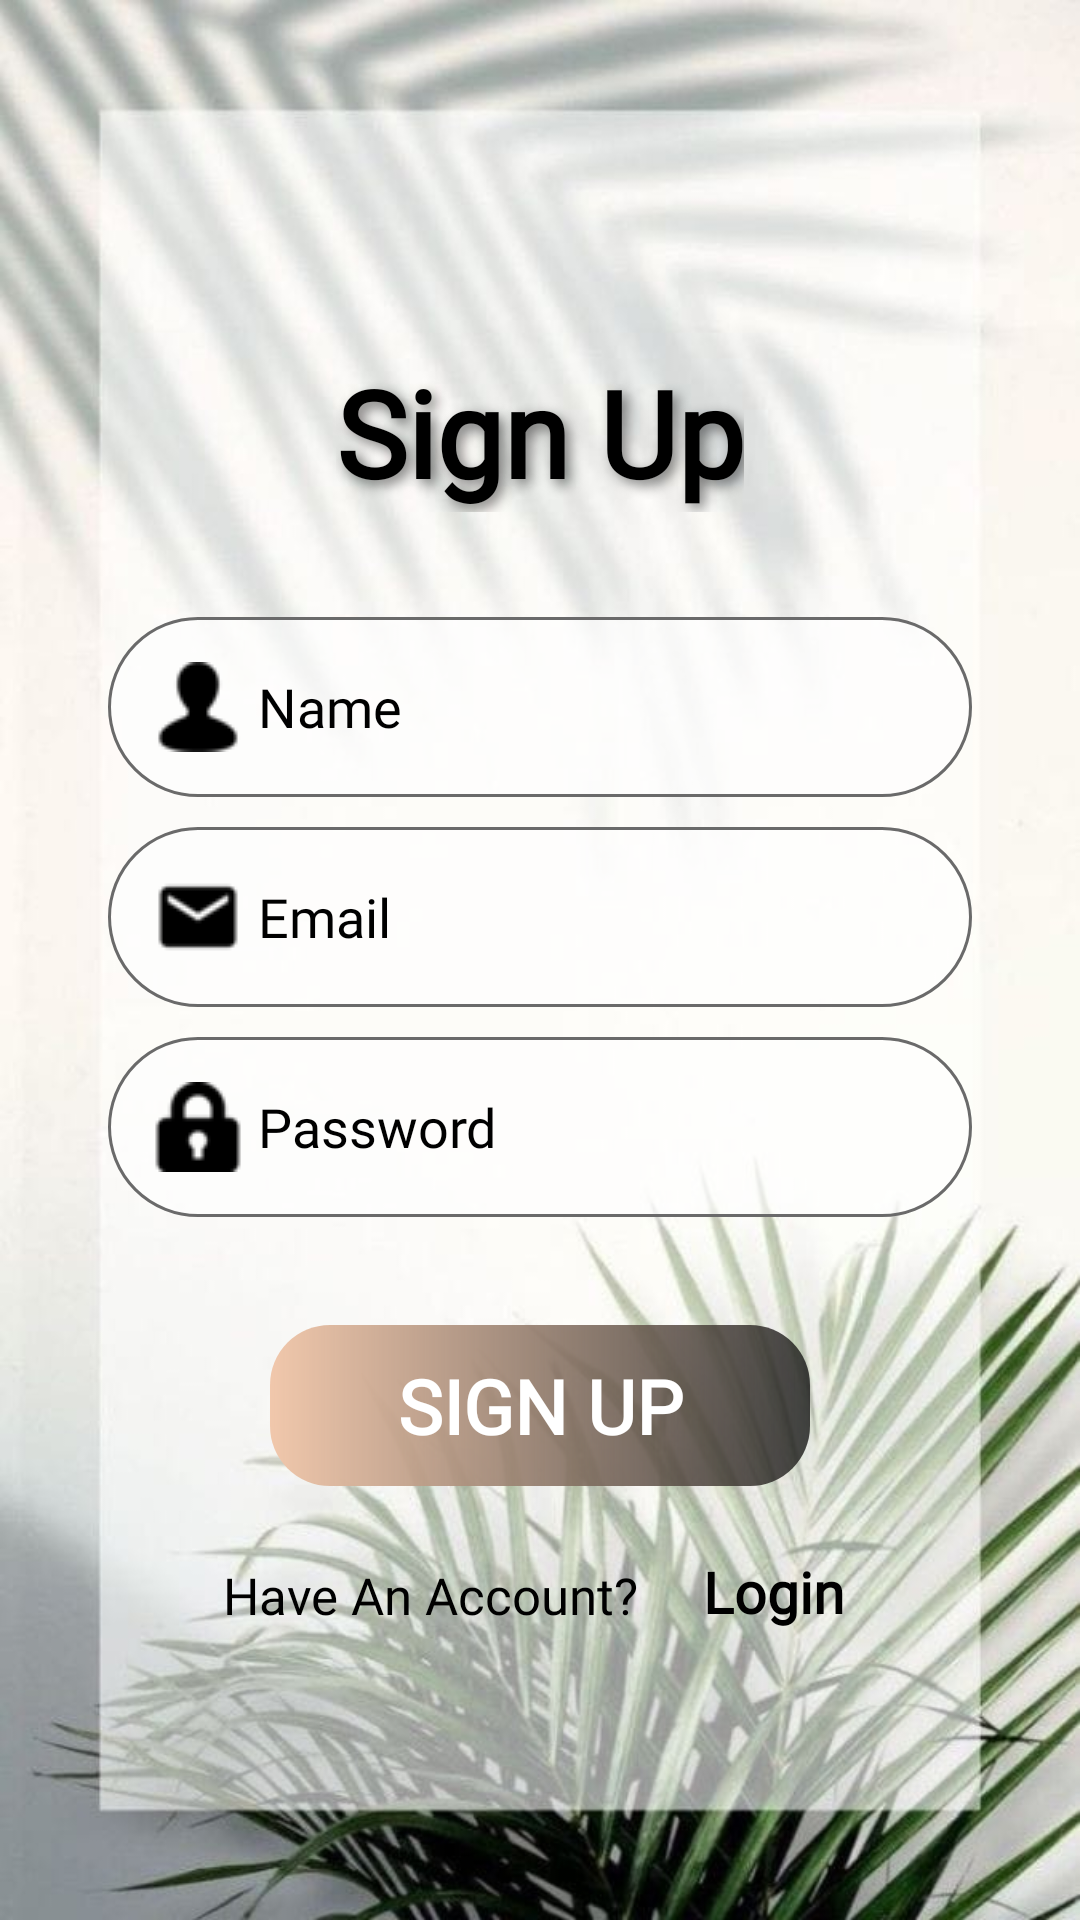

This screen was rendered from an Android layout file. Write that file and the resources it references.
<!-- AndroidManifest.xml: application theme Theme.PerfumeShop -->
<!-- res/layout/activity_sign_up.xml -->
<?xml version="1.0" encoding="utf-8"?>
<androidx.constraintlayout.widget.ConstraintLayout xmlns:android="http://schemas.android.com/apk/res/android"
    xmlns:app="http://schemas.android.com/apk/res-auto"
    xmlns:tools="http://schemas.android.com/tools"
    android:layout_width="match_parent"
    android:layout_height="match_parent"
    android:background="@drawable/bg1"
    tools:context=".activities.user.SignUpActivity">

    <TextView
        android:id="@+id/textView"
        android:layout_width="wrap_content"
        android:layout_height="wrap_content"
        android:shadowColor="@color/text_shadow"
        android:shadowDx="5"
        android:shadowDy="5"
        android:shadowRadius="10"
        android:text="Sign Up"
        android:fontFamily="@font/font1"
        android:textColor="@color/black"
        android:textSize="40sp"
        android:textStyle="bold"
        app:layout_constraintBottom_toBottomOf="parent"
        app:layout_constraintEnd_toEndOf="parent"
        app:layout_constraintStart_toStartOf="parent"
        app:layout_constraintTop_toTopOf="parent"
        app:layout_constraintVertical_bias="0.2" />

    <EditText
        android:id="@+id/signup_name"
        android:layout_width="0dp"
        android:layout_height="wrap_content"
        android:layout_marginTop="35dp"
        android:background="@drawable/edit_text_bg"
        android:hint="Name"
        android:drawablePadding="5dp"
        android:drawableLeft="@drawable/person"
        android:padding="15dp"
        android:textColor="@color/black"
        android:fontFamily="@font/font1"
        android:textColorHint="@color/black"
        android:textSize="18dp"
        app:layout_constraintEnd_toEndOf="parent"
        app:layout_constraintStart_toStartOf="parent"
        app:layout_constraintTop_toBottomOf="@+id/textView"
        app:layout_constraintWidth_percent=".8" />

    <EditText
        android:id="@+id/signup_email"
        android:layout_width="0dp"
        android:layout_height="wrap_content"
        android:layout_marginTop="10dp"
        android:background="@drawable/edit_text_bg"
        android:hint="Email"
        android:fontFamily="@font/font1"
        android:drawableLeft="@drawable/email"
        android:padding="15dp"
        android:drawablePadding="5dp"
        android:textColor="@color/black"
        android:textColorHint="@color/black"
        android:textSize="18dp"
        app:layout_constraintEnd_toEndOf="parent"
        app:layout_constraintStart_toStartOf="parent"
        app:layout_constraintTop_toBottomOf="@+id/signup_name"
        app:layout_constraintWidth_percent=".8" />


    <EditText
        android:id="@+id/signup_password"
        android:layout_width="0dp"
        android:layout_height="wrap_content"
        android:layout_marginTop="10dp"
        android:background="@drawable/edit_text_bg"
        android:hint="Password"
        android:fontFamily="@font/font1"
        android:drawablePadding="5dp"
        android:drawableLeft="@drawable/lock"
        android:padding="15dp"
        android:textColor="@color/black"
        android:textColorHint="@color/black"
        android:textSize="18dp"
        app:layout_constraintEnd_toEndOf="parent"
        app:layout_constraintStart_toStartOf="parent"
        app:layout_constraintTop_toBottomOf="@+id/signup_email"
        app:layout_constraintWidth_percent=".8" />

    <Button
        android:id="@+id/signup_button"
        android:layout_width="0dp"
        android:layout_height="wrap_content"
        android:background="@drawable/btn"
        android:gravity="center"
        android:padding="10dp"
        android:textColor="@color/white"
        android:fontFamily="@font/font1"
        android:text="Sign Up"
        android:textSize="25dp"
        android:textStyle="bold"
        app:layout_constraintBottom_toBottomOf="parent"
        app:layout_constraintEnd_toEndOf="parent"
        app:layout_constraintStart_toStartOf="parent"
        app:layout_constraintTop_toBottomOf="@+id/signup_password"
        app:layout_constraintVertical_bias=".2"
        app:layout_constraintWidth_percent=".5" />

    <TextView
        android:id="@+id/textView2"
        android:layout_width="160dp"
        android:layout_height="20dp"
        android:text="Have An Account?"
        android:textColor="@color/black"
        android:fontFamily="@font/font1"
        android:textSize="17sp"
        app:layout_constraintBottom_toBottomOf="parent"
        app:layout_constraintEnd_toEndOf="@+id/signup_password"
        app:layout_constraintStart_toStartOf="@+id/signup_password"
        app:layout_constraintTop_toBottomOf="@+id/signup_button"
        app:layout_constraintHorizontal_bias=".3"
        app:layout_constraintVertical_bias=".2"/>

    <TextView
        android:layout_width="wrap_content"
        android:layout_height="wrap_content"
        android:text="Login"
        android:id="@+id/loginRedirectText"
        android:textColor="@color/black"
        android:fontFamily="@font/font1"
        android:textSize="19sp"
        android:textStyle="bold"
        app:layout_constraintBottom_toBottomOf="@+id/textView2"
        app:layout_constraintStart_toEndOf="@+id/textView2"
        app:layout_constraintTop_toTopOf="@+id/textView2" />

</androidx.constraintlayout.widget.ConstraintLayout>
<!-- resources referenced by this layout -->
<resources>
  <color name="black">#FF000000</color>
  <color name="text_shadow">#7f000000</color>
  <color name="white">#FFFFFFFF</color>
  <!-- drawable bg1: jpg bitmap (drawable, 58492 bytes) -->
  <!-- drawable btn (drawable) -->
  <?xml version="1.0" encoding="utf-8"?>
  <shape xmlns:android="http://schemas.android.com/apk/res/android" android:shape="rectangle">
      <gradient android:startColor="@color/beige" android:endColor="#C9131313" android:type="linear" />
      <corners android:radius="20dp" />
  
  </shape>
  <!-- drawable edit_text_bg (drawable) -->
  <?xml version="1.0" encoding="utf-8"?>
  <shape xmlns:android="http://schemas.android.com/apk/res/android">
  
      <corners android:radius="50dp" />
      <solid android:color="#9CFFFFFF" />
      <stroke android:color="#6a6a6a" android:width="1dp" />
  
  </shape>
  <!-- drawable email: png bitmap (drawable, 578 bytes) -->
  <!-- drawable lock: png bitmap (drawable, 716 bytes) -->
  <!-- drawable person: png bitmap (drawable, 701 bytes) -->
  <style name="Theme.PerfumeShop" parent="Base.Theme.PerfumeShop" />
  <color name="beige">#F1C8AC</color>
  <style name="Base.Theme.PerfumeShop" parent="Theme.MaterialComponents.DayNight.NoActionBar">
      </style>
</resources>
